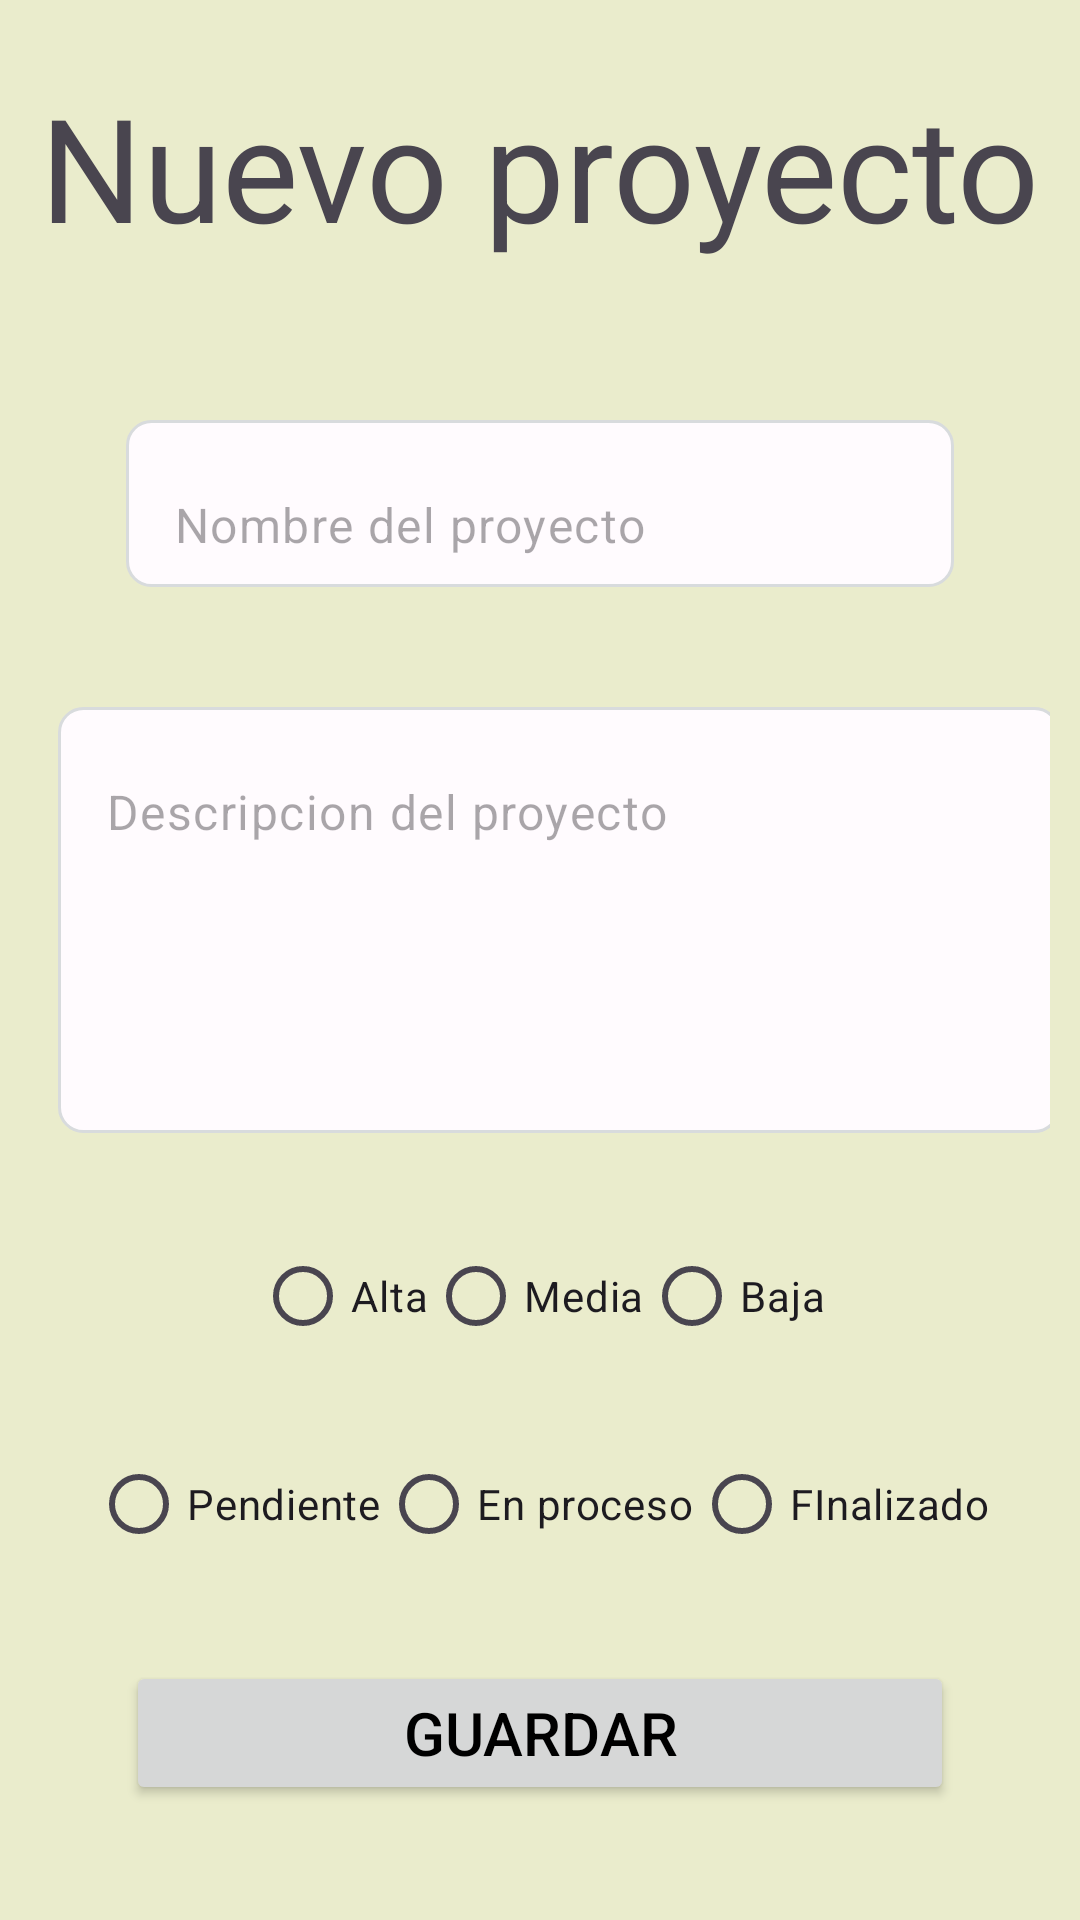

The Android layout XML behind this screen, and the referenced resources:
<!-- AndroidManifest.xml: application theme Theme.MyAppUD3 -->
<!-- res/layout/activity_new_project.xml -->
<?xml version="1.0" encoding="utf-8"?>
<androidx.constraintlayout.widget.ConstraintLayout xmlns:android="http://schemas.android.com/apk/res/android"
    xmlns:app="http://schemas.android.com/apk/res-auto"
    xmlns:tools="http://schemas.android.com/tools"
    android:id="@+id/ConstraintLayout"
    android:layout_width="match_parent"
    android:layout_height="match_parent"
    android:background="@color/colorPrimaryDark"
    android:contentDescription="@string/app_name"
    android:padding="10dp"
    tools:context=".NewProjectActivity">

    <TextView
        android:id="@+id/tv_titulo_project"
        android:layout_width="wrap_content"
        android:layout_height="wrap_content"
        android:text="@string/newProject"
        android:textSize="48sp"
        app:layout_constraintBottom_toBottomOf="parent"
        app:layout_constraintEnd_toEndOf="parent"
        app:layout_constraintStart_toStartOf="parent"
        app:layout_constraintTop_toTopOf="parent"
        app:layout_constraintVertical_bias="0.024" />

    <EditText
        android:id="@+id/tv_name_project"
        style="@style/Widget.Material3.AutoCompleteTextView.FilledBox"
        android:layout_width="0dp"
        android:layout_height="wrap_content"
        android:layout_marginStart="32dp"
        android:layout_marginTop="52dp"
        android:layout_marginEnd="32dp"
        android:background="@drawable/bg_edit_text"
        android:ems="10"
        android:hint="@string/namePorject"
        android:inputType="text"
        android:minHeight="48dp"
        app:layout_constraintBottom_toBottomOf="parent"
        app:layout_constraintEnd_toEndOf="parent"
        app:layout_constraintHorizontal_bias="0.154"
        app:layout_constraintStart_toStartOf="parent"
        app:layout_constraintTop_toBottomOf="@+id/tv_titulo_project"
        app:layout_constraintVertical_bias="0.001" />

    <EditText
        android:id="@+id/tv_desc_project"
        style="@style/Widget.Material3.AutoCompleteTextView.FilledBox"
        android:layout_width="334dp"
        android:layout_height="142dp"
        android:layout_marginStart="32dp"
        android:layout_marginTop="40dp"
        android:layout_marginEnd="32dp"
        android:background="@drawable/bg_edit_text"
        android:ems="10"
        android:gravity="start|top"
        android:hint="@string/projectDescription"
        android:inputType="textMultiLine"
        android:minHeight="48dp"
        app:layout_constraintEnd_toEndOf="parent"
        app:layout_constraintHorizontal_bias="0.396"
        app:layout_constraintStart_toStartOf="parent"
        app:layout_constraintTop_toBottomOf="@+id/tv_name_project" />

    <RadioGroup
        android:id="@+id/rg_priority"
        android:layout_width="wrap_content"
        android:layout_height="wrap_content"
        android:layout_marginStart="32dp"
        android:layout_marginTop="28dp"
        android:layout_marginEnd="32dp"
        android:orientation="horizontal"
        app:layout_constraintBottom_toBottomOf="parent"
        app:layout_constraintEnd_toEndOf="parent"
        app:layout_constraintStart_toStartOf="parent"
        app:layout_constraintTop_toBottomOf="@+id/tv_desc_project"
        app:layout_constraintVertical_bias="0.014">

        <RadioButton
            android:id="@+id/rb_priority_alta"
            android:layout_width="match_parent"
            android:layout_height="wrap_content"
            android:text="@string/alta" />

        <RadioButton
            android:id="@+id/rb_priority_media"
            android:layout_width="match_parent"
            android:layout_height="wrap_content"
            android:text="@string/media" />

        <RadioButton
            android:id="@+id/rb_priority_baja"
            android:layout_width="match_parent"
            android:layout_height="wrap_content"
            android:text="@string/baja" />

    </RadioGroup>

    <RadioGroup
        android:id="@+id/rg_status"
        android:layout_width="wrap_content"
        android:layout_height="wrap_content"
        android:orientation="horizontal"
        app:layout_constraintBottom_toBottomOf="parent"
        app:layout_constraintEnd_toEndOf="parent"
        app:layout_constraintStart_toStartOf="parent"
        app:layout_constraintTop_toBottomOf="@+id/rg_priority"
        app:layout_constraintVertical_bias="0.169">

        <RadioButton
            android:id="@+id/rb_status_pendiente"
            android:layout_width="match_parent"
            android:layout_height="wrap_content"
            android:text="@string/pendiente" />

        <RadioButton
            android:id="@+id/rb_status_proceso"
            android:layout_width="match_parent"
            android:layout_height="wrap_content"
            android:text="@string/proceso" />

        <RadioButton
            android:id="@+id/rb_status_fin"
            android:layout_width="match_parent"
            android:layout_height="wrap_content"
            android:text="@string/finalizado" />
    </RadioGroup>

    <Button
        android:id="@+id/btt_guardar"
        android:layout_width="0dp"
        android:layout_height="wrap_content"
        android:layout_marginStart="32dp"
        android:layout_marginEnd="32dp"
        android:text="@string/guardar"
        android:textColor="@color/black"
        android:textSize="20sp"
        app:layout_constraintBottom_toBottomOf="parent"
        app:layout_constraintEnd_toEndOf="parent"
        app:layout_constraintStart_toStartOf="parent"
        app:layout_constraintTop_toBottomOf="@+id/rg_status" />

</androidx.constraintlayout.widget.ConstraintLayout>
<!-- resources referenced by this layout -->
<resources>
  <color name="black">#FF000000</color>
  <color name="colorPrimaryDark">#EAECCC</color>
  <!-- drawable bg_edit_text (drawable) -->
  <?xml version="1.0" encoding="utf-8"?>
  <shape xmlns:android="http://schemas.android.com/apk/res/android"
      android:shape="rectangle"
      android:padding="10dp">
  
      <solid android:color="#FFFBFE" />
      <corners
          android:bottomRightRadius="8dp"
          android:bottomLeftRadius="8dp"
          android:topLeftRadius="8dp"
          android:topRightRadius="8dp" />
      <stroke
          android:width="1dp"
          android:color="#D8DBDD"></stroke>
  </shape>
  <string name="alta">Alta</string>
  <string name="app_name">My App UD3</string>
  <string name="baja">Baja</string>
  <string name="finalizado">FInalizado</string>
  <string name="guardar">Guardar</string>
  <string name="media">Media</string>
  <string name="namePorject">Nombre del proyecto</string>
  <string name="newProject">Nuevo proyecto</string>
  <string name="pendiente">Pendiente</string>
  <string name="proceso">En proceso</string>
  <string name="projectDescription">Descripcion del proyecto</string>
  <style name="Theme.MyAppUD3" parent="Base.Theme.MyAppUD3" />
  <style name="Base.Theme.MyAppUD3" parent="Theme.Material3.DayNight.NoActionBar">
          
          <item name="colorPrimary">@color/colorPrimary</item>
          <item name="colorPrimaryDark">@color/colorPrimaryDark</item>
          <item name="colorAccent">@color/colorAccent</item>
          <item name="backgroundColor">@color/colorAccent</item>
      </style>
  <color name="colorPrimary">#C3E2C2</color>
  <color name="colorAccent">#DBCC95</color>
</resources>
